Run: headless pygame with SDL's dummy video driver; simulated clock (each Clock.tick advances the game by its frame time, no real sleeping); random seed 0; keys injected as events and as key.get_pressed() state; no mouse input.
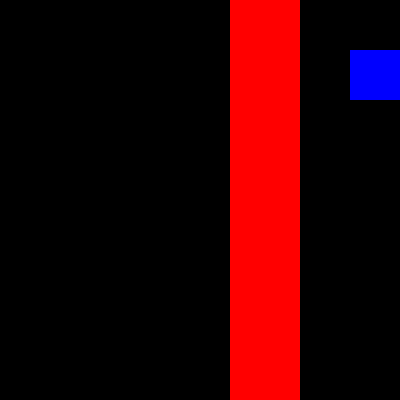
Frame 1 of 4 · flips 1–60 · no input
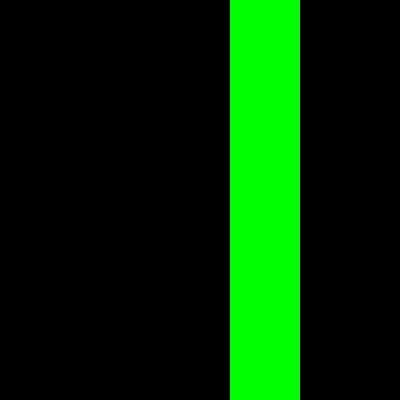
Frame 2 of 4 · flips 61–180 · tapped SPACE, RETURN · held RIGHT (→), D
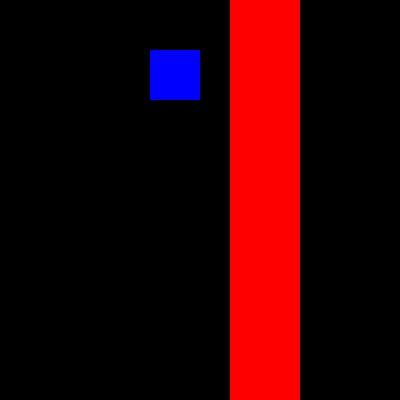
Frame 3 of 4 · flips 181–300 · held DOWN (↓), S
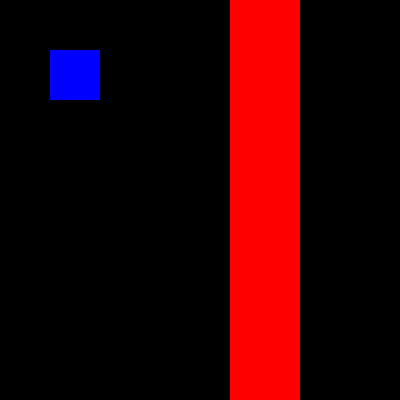
Frame 4 of 4 · flips 301–420 · held LEFT (←), A, UP (↑), W

The pygame program that drew these frames:

import pygame
import sys

# Initialize Pygame
pygame.init()

resolution = (400, 400)
screen = pygame.display.set_mode(resolution)
pygame.display.set_caption("Lab8A")

# colors
WHITE = (255, 255, 255)
BLACK = (0, 0, 0)
RED = (255,0,0)
BLUE = (0,0,255)
GREEN = (0,255,0)

#boxes
box1 = pygame.Surface((50,50))
box1.fill(BLUE)
box1_rect = pygame.Rect(50,50,50,50)

wall = pygame.Surface((70,400))
wall.fill(RED)
wall_rect = pygame.Rect(230,0,70,400)

movement_speed = 5

clock = pygame.time.Clock()
running = True

#Main Loop
while running:
    #event handling
    for event in pygame.event.get():
        if event.type == pygame.QUIT:
            running = False

    box1_rect.move_ip(movement_speed, 0)

    #collision handling
    if box1_rect.right >= resolution[0] or box1_rect.left <= 0:
        movement_speed = -movement_speed

    if box1_rect.colliderect(wall_rect):
        wall.fill(GREEN)
    else:
        wall.fill(RED)

    screen.fill(BLACK)

    screen.blit(box1, box1_rect.topleft)
    screen.blit(wall, wall_rect.topleft)

    pygame.display.flip()
    clock.tick(60)

pygame.quit()
sys.exit()
